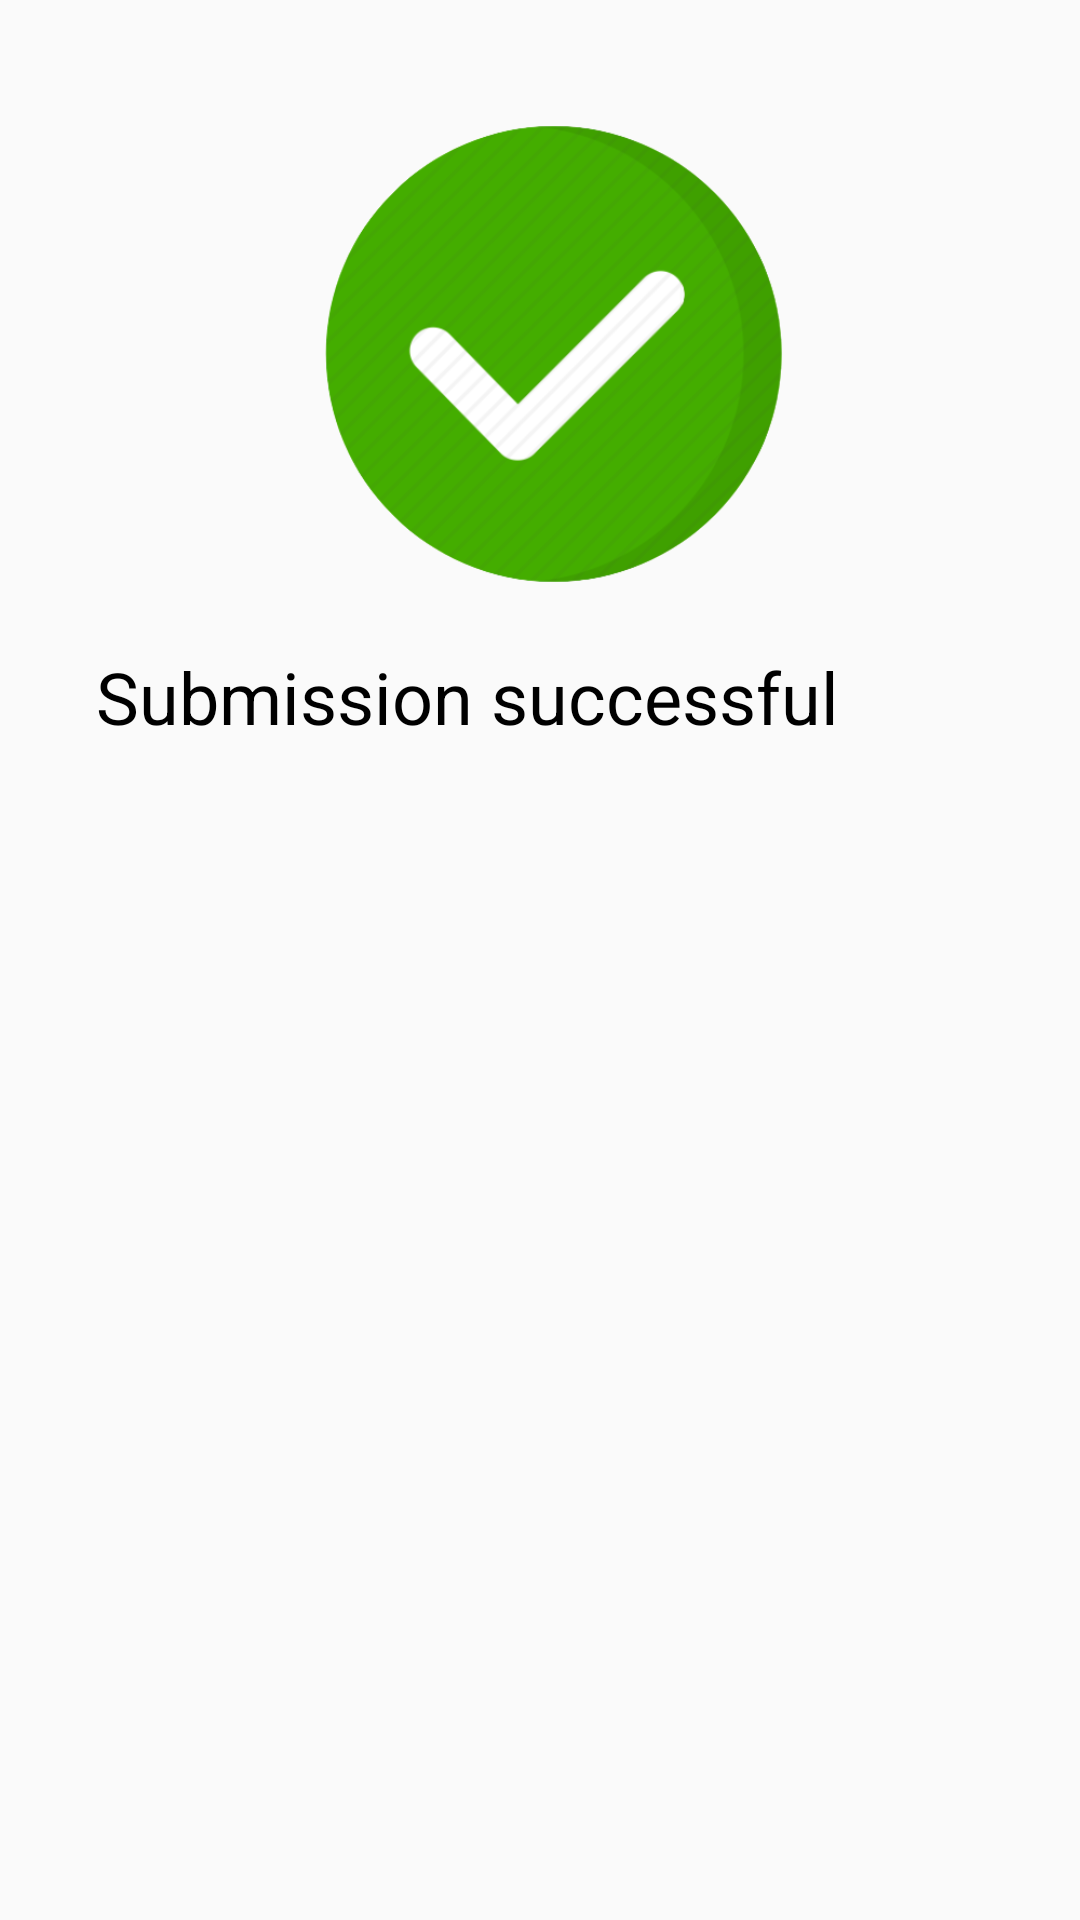

Layout XML and referenced resources for this Android screen:
<!-- AndroidManifest.xml: application theme AppTheme -->
<!-- res/layout/submit_successful_dialog.xml -->
<?xml version="1.0" encoding="utf-8"?>
<androidx.constraintlayout.widget.ConstraintLayout
    xmlns:android="http://schemas.android.com/apk/res/android"
    xmlns:app="http://schemas.android.com/apk/res-auto"
    xmlns:tools="http://schemas.android.com/tools"
    android:layout_width="match_parent"
    android:layout_height="match_parent">

    <ImageView
        android:id="@+id/imageView7"
        android:layout_width="200dp"
        android:layout_height="180dp"
        android:layout_marginStart="40dp"
        android:layout_marginTop="28dp"
        android:layout_marginEnd="41dp"
        app:layout_constraintEnd_toEndOf="parent"
        app:layout_constraintStart_toStartOf="parent"
        app:layout_constraintTop_toTopOf="parent"
        app:srcCompat="@drawable/sucessful" />

    <TextView
        android:id="@+id/textView"
        android:layout_width="wrap_content"
        android:layout_height="wrap_content"
        android:layout_marginStart="32dp"
        android:layout_marginTop="8dp"
        android:text="Submission successful"
        android:textColor="@color/black"
        android:textSize="24sp"
        app:layout_constraintStart_toStartOf="parent"
        app:layout_constraintTop_toBottomOf="@+id/imageView7" />
</androidx.constraintlayout.widget.ConstraintLayout>
<!-- resources referenced by this layout -->
<resources>
  <color name="black">#000000</color>
  <!-- drawable sucessful: png bitmap (drawable, 47474 bytes) -->
  <style name="AppTheme" parent="Theme.AppCompat.Light.DarkActionBar">
          
          <item name="colorPrimary">@color/colorPrimary</item>
          <item name="colorPrimaryDark">@color/colorPrimaryDark</item>
          <item name="colorAccent">@color/colorAccent</item>
      </style>
  <color name="colorPrimary">#000000</color>
  <color name="colorPrimaryDark">#000000</color>
  <color name="colorAccent">#03DAC5</color>
</resources>
